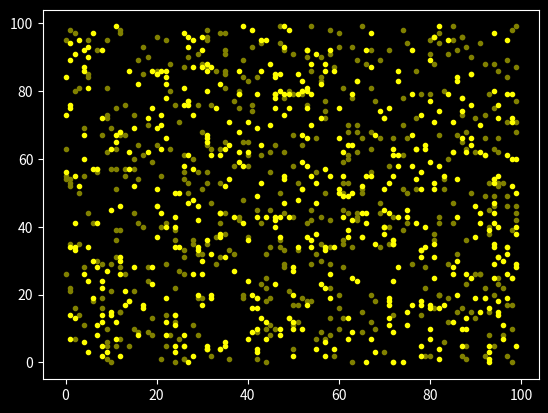

This figure's Python source:
from matplotlib.pyplot import colorbar
import numpy as np
import numpy.random as rnd
import matplotlib.pyplot as plt
plt.style.use('dark_background')

class Fireflies:
    def __init__(self, nr_agents, grid_length):
        self.nr_fireflies = nr_agents
        self.grid_length = grid_length
        self.fireflies = np.zeros((nr_agents, 1))
        self.x = np.random.randint(0, grid_length, nr_agents)
        self.y = np.random.randint(0, grid_length, nr_agents)

    def initilialize_fireflies(self):
        for i in range(int(self.nr_fireflies/2)):
            self.fireflies[i] = 1

    def draw_fireflies(self):
        non_glowing_fireflies = np.where(self.fireflies == 0)[0]
        glowing_fireflies = np.where(self.fireflies == 1)[0]

        plt.plot(self.x[non_glowing_fireflies], self.y[non_glowing_fireflies], linestyle='none', marker='o', markersize=3, color='olive')
        plt.plot(self.x[glowing_fireflies], self.y[glowing_fireflies], linestyle='none', marker='o', markersize=3, color='yellow')
        plt.show()

oscillators = Fireflies(nr_agents=1000, grid_length=100)
oscillators.initilialize_fireflies()
oscillators.draw_fireflies()